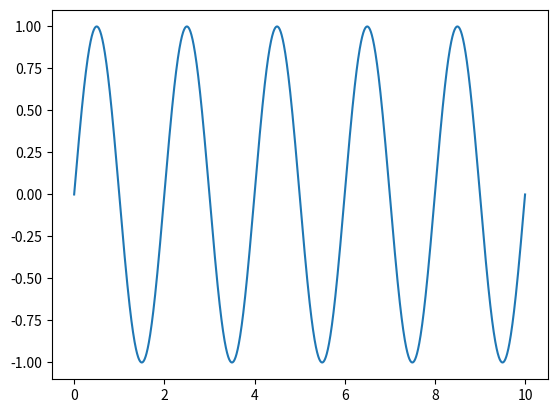

The script that saved this image:
import matplotlib.pyplot as plt
import numpy as np

if __name__ == '__main__':
    fig, ax = plt.subplots()
    x = np.linspace(0,10,2000)
    y = np.sin(x*np.pi)
    ax.plot(x,y)
    plt.show()
    fig.savefig("cat_function.png")
